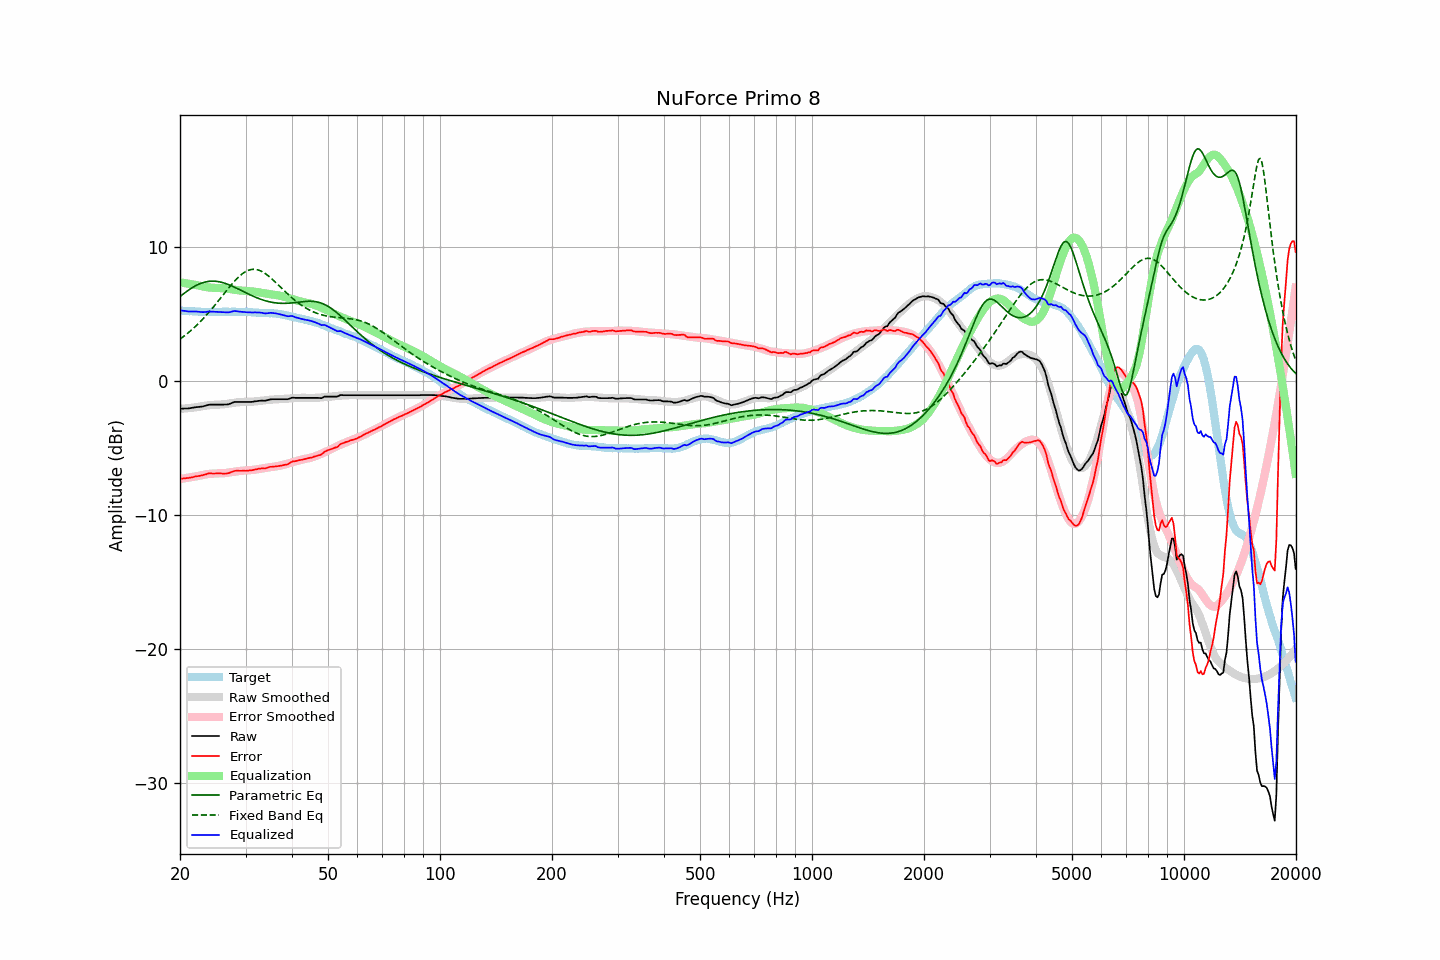

The data file committed next to this chart (first rows):
frequency, raw, error, smoothed, error_smoothed, equalization, parametric_eq, fixed_band_eq, equalized_raw, equalized_smoothed, target
20.00, -2.08, -7.31, -2.10, -7.33, 7.33, 6.27, 3.10, 5.25, 5.23, 5.23
20.20, -2.08, -7.30, -2.09, -7.31, 7.31, 6.36, 3.18, 5.23, 5.22, 5.22
20.40, -2.08, -7.29, -2.08, -7.29, 7.29, 6.46, 3.27, 5.21, 5.21, 5.21
20.61, -2.07, -7.28, -2.07, -7.27, 7.27, 6.55, 3.37, 5.20, 5.20, 5.21
20.81, -2.07, -7.26, -2.06, -7.25, 7.25, 6.64, 3.46, 5.18, 5.19, 5.19
21.02, -2.07, -7.26, -2.05, -7.23, 7.23, 6.73, 3.56, 5.16, 5.18, 5.19
21.23, -2.05, -7.23, -2.04, -7.21, 7.21, 6.81, 3.66, 5.16, 5.18, 5.18
21.44, -2.03, -7.22, -2.02, -7.19, 7.19, 6.89, 3.76, 5.16, 5.17, 5.19
21.66, -2.01, -7.19, -2.01, -7.17, 7.17, 6.96, 3.87, 5.16, 5.16, 5.18
21.87, -1.99, -7.16, -1.99, -7.15, 7.15, 7.03, 3.98, 5.16, 5.16, 5.17
22.09, -1.97, -7.13, -1.98, -7.13, 7.13, 7.09, 4.09, 5.16, 5.15, 5.16
22.31, -1.96, -7.12, -1.96, -7.11, 7.11, 7.15, 4.21, 5.15, 5.15, 5.16
22.54, -1.95, -7.10, -1.94, -7.08, 7.08, 7.21, 4.33, 5.13, 5.14, 5.15
22.76, -1.93, -7.07, -1.92, -7.06, 7.06, 7.26, 4.45, 5.12, 5.14, 5.14
22.99, -1.92, -7.05, -1.90, -7.03, 7.03, 7.30, 4.57, 5.11, 5.13, 5.13
23.22, -1.89, -7.01, -1.88, -7.01, 7.01, 7.33, 4.70, 5.11, 5.13, 5.12
23.45, -1.86, -6.99, -1.86, -6.98, 6.98, 7.36, 4.83, 5.12, 5.13, 5.13
23.69, -1.82, -6.94, -1.84, -6.97, 6.97, 7.39, 4.96, 5.14, 5.12, 5.12
23.92, -1.79, -6.91, -1.83, -6.95, 6.95, 7.40, 5.10, 5.16, 5.12, 5.12
24.16, -1.78, -6.91, -1.81, -6.94, 6.94, 7.42, 5.24, 5.15, 5.12, 5.13
24.40, -1.78, -6.92, -1.80, -6.93, 6.93, 7.42, 5.38, 5.15, 5.12, 5.14
24.65, -1.78, -6.92, -1.80, -6.92, 6.92, 7.42, 5.52, 5.14, 5.13, 5.14
24.89, -1.78, -6.92, -1.79, -6.92, 6.92, 7.41, 5.67, 5.14, 5.13, 5.14
25.14, -1.78, -6.91, -1.79, -6.92, 6.92, 7.40, 5.82, 5.14, 5.13, 5.13
25.39, -1.78, -6.91, -1.78, -6.92, 6.92, 7.38, 5.97, 5.13, 5.13, 5.13
25.65, -1.78, -6.91, -1.78, -6.91, 6.91, 7.36, 6.12, 5.13, 5.14, 5.13
25.91, -1.78, -6.92, -1.77, -6.90, 6.90, 7.33, 6.27, 5.12, 5.14, 5.14
26.16, -1.78, -6.93, -1.76, -6.90, 6.90, 7.30, 6.42, 5.11, 5.14, 5.15
26.43, -1.77, -6.92, -1.75, -6.88, 6.88, 7.26, 6.57, 5.11, 5.14, 5.15
26.69, -1.77, -6.92, -1.73, -6.87, 6.87, 7.22, 6.72, 5.10, 5.14, 5.15
26.96, -1.76, -6.90, -1.71, -6.85, 6.85, 7.17, 6.87, 5.09, 5.14, 5.14
27.23, -1.72, -6.86, -1.70, -6.83, 6.83, 7.12, 7.02, 5.11, 5.14, 5.14
27.50, -1.67, -6.81, -1.68, -6.81, 6.81, 7.07, 7.16, 5.14, 5.14, 5.14
27.77, -1.62, -6.77, -1.66, -6.80, 6.80, 7.02, 7.30, 5.17, 5.14, 5.15
28.05, -1.58, -6.73, -1.64, -6.78, 6.78, 6.97, 7.43, 5.20, 5.14, 5.15
28.33, -1.58, -6.71, -1.62, -6.76, 6.76, 6.91, 7.56, 5.18, 5.14, 5.13
28.62, -1.58, -6.71, -1.61, -6.75, 6.75, 6.85, 7.68, 5.16, 5.14, 5.13
28.90, -1.58, -6.72, -1.60, -6.73, 6.73, 6.79, 7.79, 5.15, 5.13, 5.14
29.19, -1.58, -6.72, -1.59, -6.72, 6.72, 6.73, 7.90, 5.14, 5.13, 5.14
29.48, -1.58, -6.71, -1.58, -6.71, 6.71, 6.67, 7.99, 5.13, 5.13, 5.13
29.78, -1.58, -6.71, -1.57, -6.70, 6.70, 6.61, 8.07, 5.11, 5.12, 5.13
30.08, -1.58, -6.72, -1.57, -6.69, 6.69, 6.55, 8.14, 5.11, 5.12, 5.14
30.38, -1.58, -6.71, -1.57, -6.68, 6.68, 6.49, 8.20, 5.10, 5.11, 5.13
30.68, -1.58, -6.69, -1.56, -6.67, 6.67, 6.44, 8.25, 5.09, 5.11, 5.11
30.99, -1.58, -6.69, -1.56, -6.66, 6.66, 6.38, 8.28, 5.08, 5.10, 5.11
31.30, -1.57, -6.67, -1.56, -6.66, 6.66, 6.33, 8.30, 5.08, 5.10, 5.10
31.61, -1.55, -6.64, -1.55, -6.64, 6.64, 6.27, 8.30, 5.09, 5.09, 5.09
31.93, -1.53, -6.61, -1.54, -6.62, 6.62, 6.22, 8.29, 5.09, 5.08, 5.08
32.24, -1.52, -6.60, -1.53, -6.61, 6.61, 6.17, 8.27, 5.08, 5.07, 5.08
32.57, -1.50, -6.56, -1.52, -6.59, 6.59, 6.12, 8.24, 5.08, 5.07, 5.06
32.89, -1.49, -6.55, -1.50, -6.56, 6.56, 6.08, 8.19, 5.07, 5.06, 5.06
33.22, -1.48, -6.54, -1.49, -6.54, 6.54, 6.04, 8.13, 5.06, 5.06, 5.06
33.55, -1.49, -6.54, -1.47, -6.52, 6.52, 6.00, 8.07, 5.03, 5.05, 5.05
33.89, -1.49, -6.55, -1.46, -6.50, 6.50, 5.96, 7.99, 5.01, 5.05, 5.06
34.23, -1.46, -6.50, -1.44, -6.49, 6.49, 5.93, 7.90, 5.02, 5.04, 5.04
34.57, -1.43, -6.47, -1.43, -6.47, 6.47, 5.90, 7.81, 5.03, 5.04, 5.04
34.92, -1.39, -6.42, -1.42, -6.45, 6.45, 5.87, 7.71, 5.06, 5.03, 5.03
35.27, -1.38, -6.42, -1.41, -6.44, 6.44, 5.85, 7.60, 5.05, 5.02, 5.04
35.62, -1.38, -6.40, -1.41, -6.42, 6.42, 5.82, 7.50, 5.04, 5.02, 5.02
35.97, -1.38, -6.40, -1.40, -6.41, 6.41, 5.81, 7.38, 5.03, 5.01, 5.02
... 635 more rows
